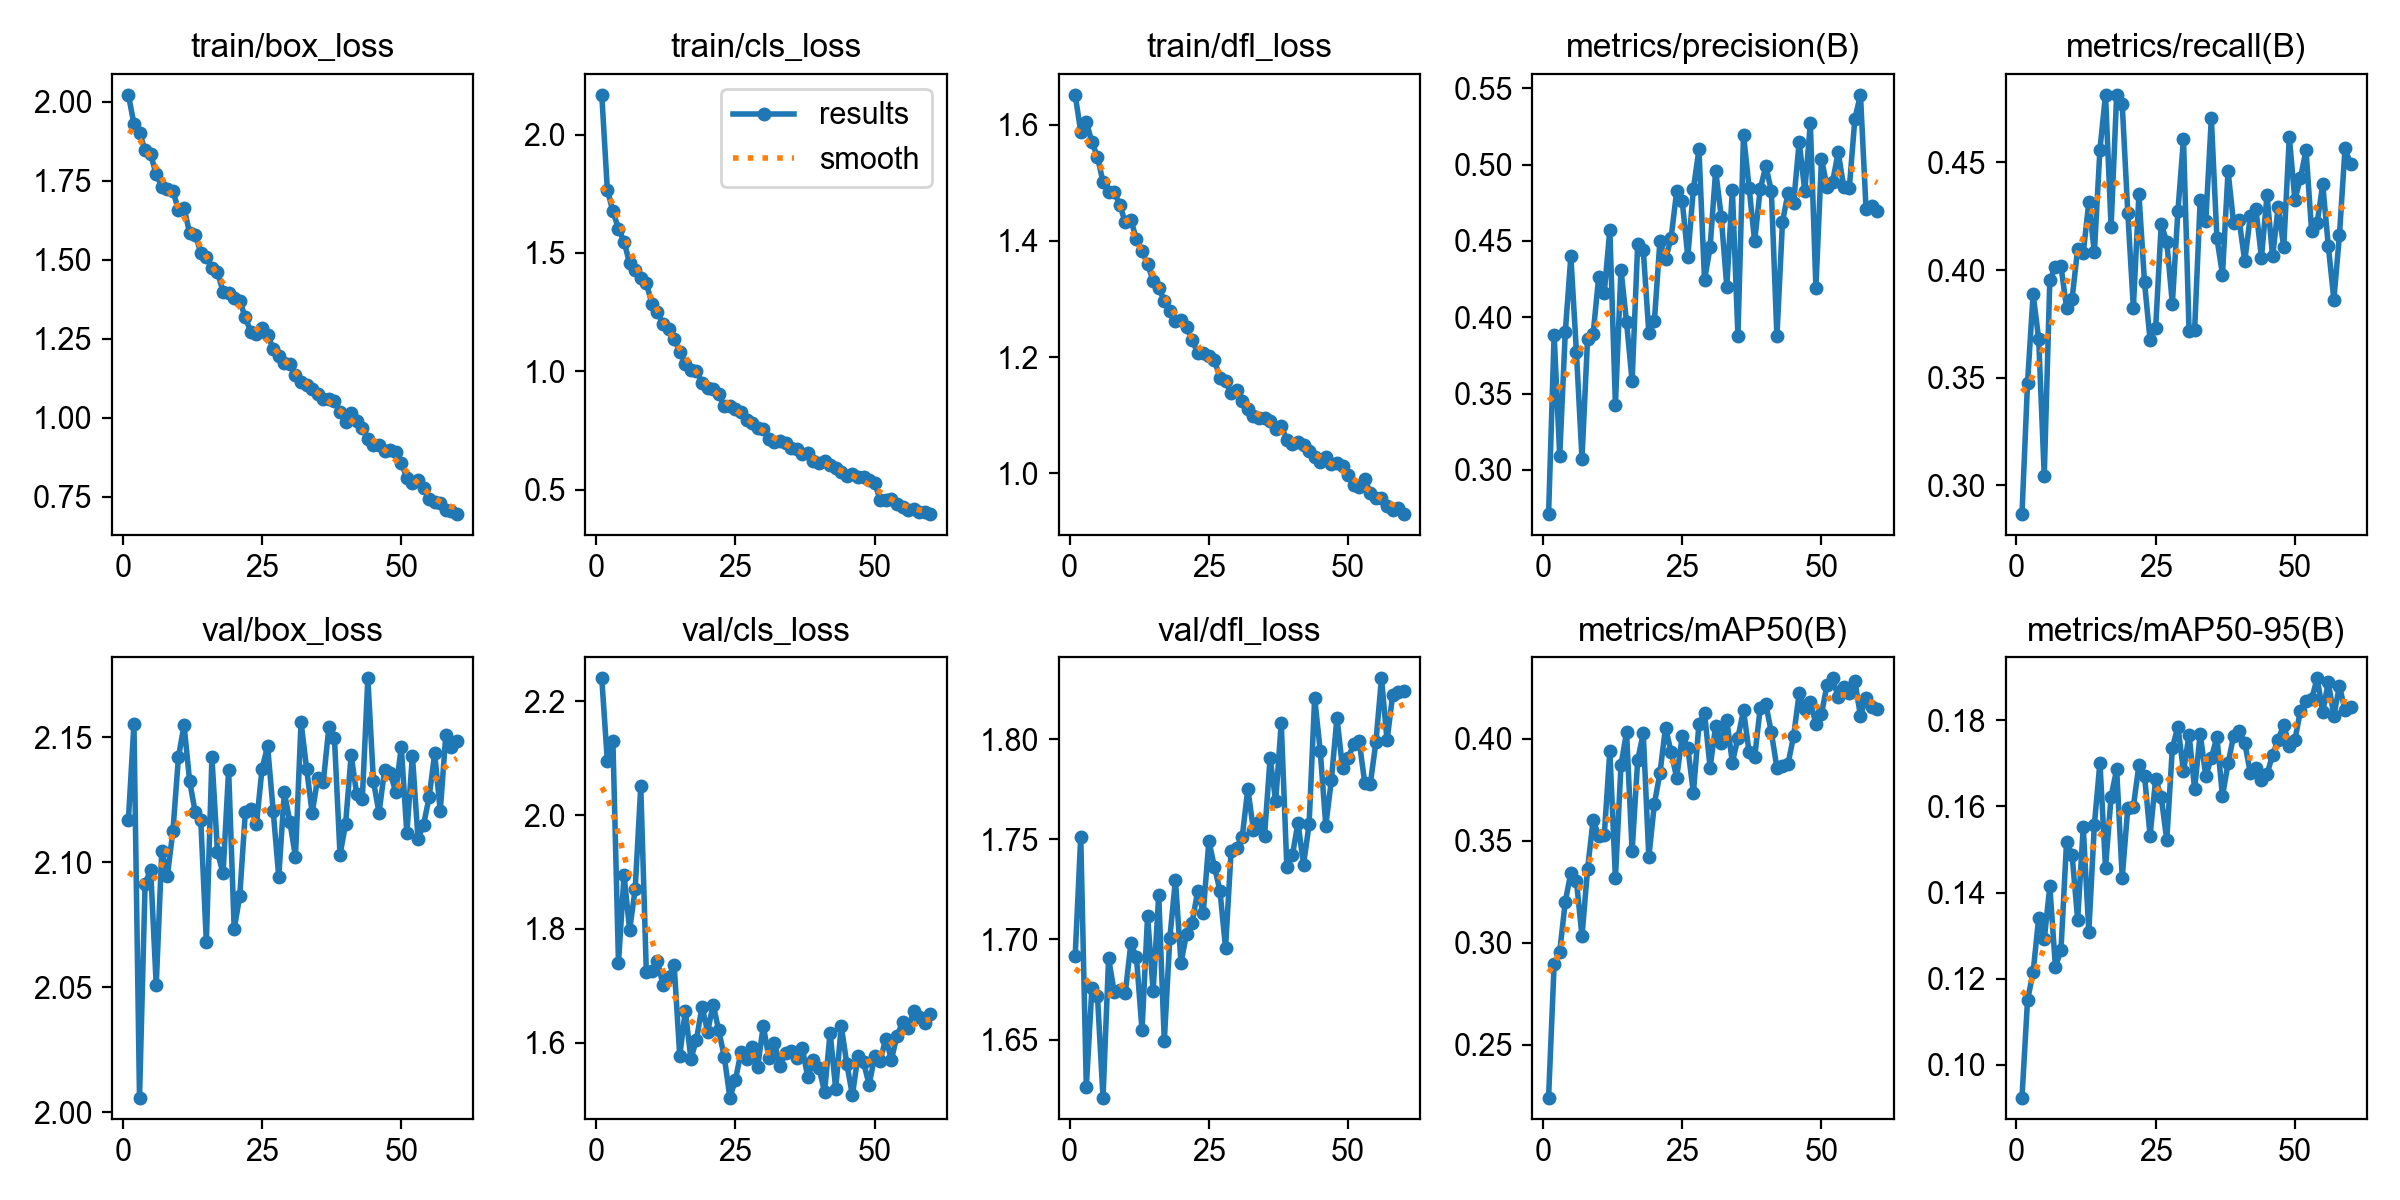

Source data for this figure (header and first rows):
epoch, time, train/box_loss, train/cls_loss, train/dfl_loss, metrics/precision(B), metrics/recall(B), metrics/mAP50(B), metrics/mAP50-95(B), val/box_loss, val/cls_loss, val/dfl_loss, lr/pg0, lr/pg1, lr/pg2
1, 213.6, 2.021, 2.168, 1.652, 0.2711, 0.2866, 0.2242, 0.09235, 2.117, 2.24, 1.692, 0.0003313, 0.0003313, 0.06721
2, 471.4, 1.93, 1.766, 1.588, 0.3885, 0.3477, 0.2897, 0.115, 2.155, 2.095, 1.751, 0.0006536, 0.0006536, 0.0342
3, 732, 1.901, 1.675, 1.605, 0.3091, 0.3888, 0.2957, 0.1215, 2.006, 2.129, 1.626, 0.000965, 0.000965, 0.001173
4, 1018, 1.847, 1.603, 1.57, 0.3902, 0.368, 0.3201, 0.1341, 2.091, 1.74, 1.676, 0.0009505, 0.0009505, 0.0009505
5, 1340, 1.833, 1.548, 1.545, 0.4399, 0.3043, 0.3343, 0.1291, 2.097, 1.894, 1.672, 0.000934, 0.000934, 0.000934
6, 1655, 1.769, 1.456, 1.501, 0.3772, 0.3954, 0.3304, 0.1414, 2.051, 1.798, 1.621, 0.0009175, 0.0009175, 0.0009175
7, 1921, 1.731, 1.427, 1.484, 0.3075, 0.4016, 0.3031, 0.1228, 2.104, 1.87, 1.691, 0.000901, 0.000901, 0.000901
8, 2196, 1.723, 1.395, 1.485, 0.3858, 0.4018, 0.3361, 0.1265, 2.095, 2.051, 1.674, 0.0008845, 0.0008845, 0.0008845
9, 2461, 1.717, 1.373, 1.462, 0.389, 0.3825, 0.3602, 0.1517, 2.113, 1.724, 1.675, 0.000868, 0.000868, 0.000868
10, 2727, 1.656, 1.284, 1.432, 0.4265, 0.3867, 0.3523, 0.1487, 2.142, 1.727, 1.673, 0.0008515, 0.0008515, 0.0008515
11, 2995, 1.663, 1.25, 1.436, 0.416, 0.4098, 0.3527, 0.1337, 2.155, 1.744, 1.698, 0.000835, 0.000835, 0.000835
12, 3347, 1.584, 1.2, 1.404, 0.4573, 0.408, 0.394, 0.1552, 2.132, 1.701, 1.691, 0.0008185, 0.0008185, 0.0008185
13, 3690, 1.579, 1.176, 1.383, 0.3426, 0.4314, 0.3317, 0.1309, 2.12, 1.716, 1.655, 0.000802, 0.000802, 0.000802
14, 4018, 1.522, 1.137, 1.36, 0.4313, 0.4082, 0.3868, 0.1558, 2.117, 1.736, 1.712, 0.0007855, 0.0007855, 0.0007855
15, 4401, 1.509, 1.082, 1.331, 0.3968, 0.456, 0.4031, 0.1702, 2.068, 1.577, 1.674, 0.000769, 0.000769, 0.000769
16, 4770, 1.473, 1.031, 1.319, 0.3583, 0.4814, 0.3448, 0.1458, 2.142, 1.656, 1.722, 0.0007525, 0.0007525, 0.0007525
17, 5162, 1.459, 1.003, 1.297, 0.4479, 0.42, 0.3894, 0.1623, 2.104, 1.572, 1.649, 0.000736, 0.000736, 0.000736
18, 5534, 1.399, 0.9996, 1.28, 0.4442, 0.4814, 0.4026, 0.1686, 2.096, 1.605, 1.701, 0.0007195, 0.0007195, 0.0007195
19, 5904, 1.395, 0.9513, 1.263, 0.3899, 0.477, 0.3419, 0.1434, 2.137, 1.664, 1.73, 0.000703, 0.000703, 0.000703
20, 6373, 1.377, 0.9273, 1.264, 0.3976, 0.4267, 0.3681, 0.1596, 2.073, 1.619, 1.688, 0.0006865, 0.0006865, 0.0006865
21, 6679, 1.368, 0.9264, 1.252, 0.4503, 0.3825, 0.3831, 0.1599, 2.087, 1.667, 1.703, 0.00067, 0.00067, 0.00067
22, 6972, 1.318, 0.9017, 1.23, 0.438, 0.4353, 0.4054, 0.1697, 2.12, 1.621, 1.708, 0.0006535, 0.0006535, 0.0006535
23, 7266, 1.27, 0.8516, 1.207, 0.4521, 0.3943, 0.3934, 0.1672, 2.121, 1.575, 1.724, 0.000637, 0.000637, 0.000637
24, 7553, 1.266, 0.8534, 1.206, 0.4826, 0.3675, 0.3808, 0.1532, 2.115, 1.504, 1.713, 0.0006205, 0.0006205, 0.0006205
25, 7826, 1.283, 0.8409, 1.202, 0.476, 0.373, 0.4012, 0.1663, 2.137, 1.535, 1.749, 0.000604, 0.000604, 0.000604
26, 8145, 1.261, 0.8272, 1.196, 0.4396, 0.4212, 0.3955, 0.1622, 2.146, 1.584, 1.736, 0.0005875, 0.0005875, 0.0005875
27, 8461, 1.219, 0.7944, 1.165, 0.484, 0.4132, 0.3734, 0.1522, 2.121, 1.572, 1.724, 0.000571, 0.000571, 0.000571
28, 8765, 1.195, 0.7829, 1.159, 0.5099, 0.3844, 0.4071, 0.1736, 2.094, 1.592, 1.696, 0.0005545, 0.0005545, 0.0005545
29, 9062, 1.174, 0.7579, 1.139, 0.4243, 0.4274, 0.4125, 0.1785, 2.128, 1.558, 1.744, 0.000538, 0.000538, 0.000538
30, 9411, 1.169, 0.7536, 1.144, 0.4458, 0.461, 0.3857, 0.1681, 2.116, 1.63, 1.746, 0.0005215, 0.0005215, 0.0005215
31, 9674, 1.136, 0.7122, 1.125, 0.4961, 0.3719, 0.4063, 0.1767, 2.102, 1.573, 1.751, 0.000505, 0.000505, 0.000505
32, 9921, 1.113, 0.6996, 1.111, 0.4659, 0.3723, 0.3978, 0.164, 2.156, 1.599, 1.775, 0.0004885, 0.0004885, 0.0004885
33, 10152, 1.104, 0.707, 1.099, 0.4201, 0.4327, 0.4088, 0.1769, 2.137, 1.56, 1.755, 0.000472, 0.000472, 0.000472
34, 10405, 1.09, 0.6955, 1.095, 0.4836, 0.4228, 0.3882, 0.167, 2.12, 1.582, 1.759, 0.0004555, 0.0004555, 0.0004555
35, 10651, 1.074, 0.6746, 1.095, 0.3877, 0.4704, 0.4004, 0.1713, 2.134, 1.585, 1.752, 0.000439, 0.000439, 0.000439
36, 10906, 1.058, 0.6694, 1.09, 0.5197, 0.4149, 0.4138, 0.1761, 2.132, 1.573, 1.791, 0.0004225, 0.0004225, 0.0004225
37, 11148, 1.058, 0.6513, 1.076, 0.4849, 0.3978, 0.3934, 0.1624, 2.154, 1.59, 1.769, 0.000406, 0.000406, 0.000406
38, 11406, 1.053, 0.6531, 1.081, 0.4498, 0.446, 0.3908, 0.17, 2.15, 1.539, 1.808, 0.0003895, 0.0003895, 0.0003895
39, 11677, 1.017, 0.6196, 1.058, 0.4839, 0.4217, 0.4149, 0.1764, 2.103, 1.569, 1.736, 0.000373, 0.000373, 0.000373
40, 11918, 0.9857, 0.6113, 1.05, 0.4988, 0.4231, 0.417, 0.1775, 2.115, 1.556, 1.742, 0.0003565, 0.0003565, 0.0003565
41, 12157, 1.014, 0.6206, 1.054, 0.483, 0.4042, 0.403, 0.1747, 2.143, 1.513, 1.758, 0.00034, 0.00034, 0.00034
42, 12415, 0.9892, 0.6054, 1.048, 0.3875, 0.4251, 0.3856, 0.1678, 2.127, 1.618, 1.737, 0.0003235, 0.0003235, 0.0003235
43, 12582, 0.966, 0.5903, 1.038, 0.4626, 0.4284, 0.3866, 0.1689, 2.125, 1.519, 1.757, 0.000307, 0.000307, 0.000307
44, 12745, 0.931, 0.5724, 1.028, 0.4814, 0.4058, 0.3877, 0.1662, 2.174, 1.629, 1.821, 0.0002905, 0.0002905, 0.0002905
45, 12923, 0.9121, 0.557, 1.019, 0.475, 0.4348, 0.4012, 0.1675, 2.132, 1.563, 1.794, 0.000274, 0.000274, 0.000274
46, 13091, 0.9139, 0.5649, 1.029, 0.515, 0.4063, 0.4222, 0.172, 2.12, 1.507, 1.757, 0.0002575, 0.0002575, 0.0002575
47, 13265, 0.8943, 0.5541, 1.016, 0.4828, 0.4292, 0.4147, 0.1755, 2.137, 1.577, 1.78, 0.000241, 0.000241, 0.000241
48, 13448, 0.8977, 0.5534, 1.017, 0.527, 0.4107, 0.4177, 0.179, 2.136, 1.566, 1.811, 0.0002245, 0.0002245, 0.0002245
49, 13633, 0.8921, 0.5393, 1.013, 0.4194, 0.4617, 0.4072, 0.174, 2.128, 1.526, 1.786, 0.000208, 0.000208, 0.000208
50, 13818, 0.8566, 0.5279, 0.9968, 0.5037, 0.4327, 0.4119, 0.1754, 2.146, 1.576, 1.79, 0.0001915, 0.0001915, 0.0001915
51, 13996, 0.8097, 0.4545, 0.9803, 0.4855, 0.4427, 0.4263, 0.1822, 2.112, 1.569, 1.797, 0.000175, 0.000175, 0.000175
52, 14175, 0.7936, 0.4562, 0.9773, 0.4889, 0.4557, 0.4295, 0.1846, 2.143, 1.607, 1.799, 0.0001585, 0.0001585, 0.0001585
53, 14358, 0.8018, 0.4616, 0.9903, 0.508, 0.4183, 0.4201, 0.1849, 2.109, 1.57, 1.778, 0.000142, 0.000142, 0.000142
54, 14540, 0.7772, 0.4386, 0.9663, 0.4854, 0.4219, 0.4254, 0.1898, 2.115, 1.612, 1.778, 0.0001255, 0.0001255, 0.0001255
55, 14725, 0.7426, 0.4243, 0.958, 0.4849, 0.4398, 0.4223, 0.182, 2.126, 1.636, 1.799, 0.000109, 0.000109, 0.000109
56, 14906, 0.7327, 0.4151, 0.9572, 0.5301, 0.4113, 0.428, 0.1888, 2.143, 1.625, 1.83, 9.25e-05, 9.25e-05, 9.25e-05
57, 15094, 0.7305, 0.4167, 0.9433, 0.5457, 0.3862, 0.4111, 0.1811, 2.12, 1.655, 1.799, 7.6e-05, 7.6e-05, 7.6e-05
58, 15280, 0.7094, 0.4045, 0.9378, 0.4711, 0.4161, 0.42, 0.188, 2.151, 1.645, 1.822, 5.95e-05, 5.95e-05, 5.95e-05
59, 15469, 0.7057, 0.4059, 0.9413, 0.4731, 0.4565, 0.4153, 0.1823, 2.146, 1.635, 1.823, 4.3e-05, 4.3e-05, 4.3e-05
60, 15657, 0.695, 0.3962, 0.93, 0.4698, 0.4492, 0.4146, 0.1832, 2.148, 1.65, 1.824, 2.65e-05, 2.65e-05, 2.65e-05
